Run: headless pygame with SDL's dummy video driver; simulated clock (each Clock.tick advances the game by its frame time, no real sleeping); random seed 0; keys injected as events and as key.get_pressed() state; mouse plan: one left click at the window centre at the start of phase 2, then a move to the lower-right quarter at the start of phase 3; restart key SPACE tapped at the start of phases 3 and 4.
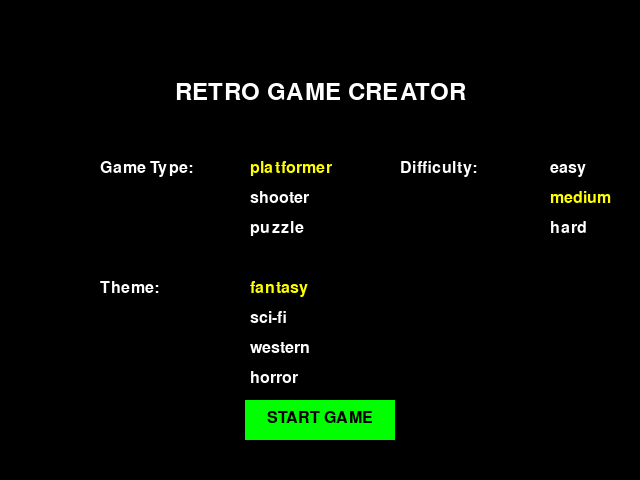
Frame 1 of 4 · flips 1–60 · no input
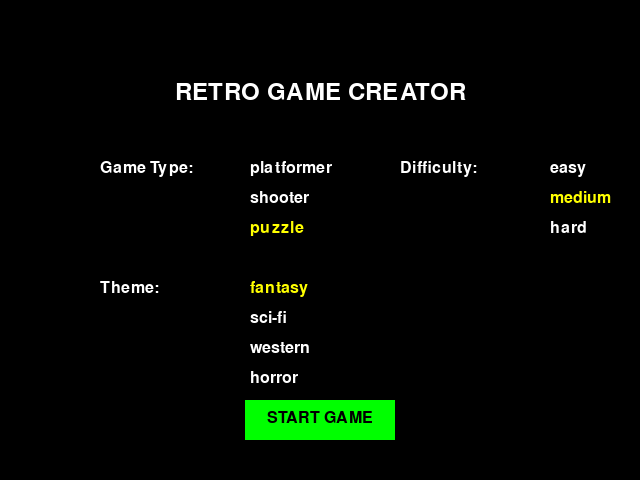
Frame 2 of 4 · flips 61–180 · clicked the window centre · tapped SPACE, RETURN · held RIGHT (→), D
Frame 3 of 4 · flips 181–300 · moved the mouse to the lower-right quarter · tapped SPACE · held DOWN (↓), S · screen unchanged from frame 2, image omitted
Frame 4 of 4 · flips 301–420 · tapped SPACE · held LEFT (←), A, UP (↑), W · screen unchanged from frame 3, image omitted

The pygame program that drew these frames:

import pygame
import sys
import random
import os

class RetroGameCreator:
    def __init__(self):
        pygame.init()
        pygame.display.set_caption("Retro Game Creator")
        
        # Default game settings
        self.screen_width = 640
        self.screen_height = 480
        self.fps = 60
        self.clock = pygame.time.Clock()
        self.screen = pygame.display.set_mode((self.screen_width, self.screen_height))
        
        # Game properties
        self.game_type = "platformer"  # Default game type
        self.theme = "fantasy"  # Default theme
        self.difficulty = "medium"  # Default difficulty
        
        # Colors
        self.BLACK = (0, 0, 0)
        self.WHITE = (255, 255, 255)
        self.RED = (255, 0, 0)
        self.GREEN = (0, 255, 0)
        self.BLUE = (0, 0, 255)
        self.YELLOW = (255, 255, 0)
        
        # Fonts
        self.title_font = pygame.font.SysFont("monospace", 36)
        self.menu_font = pygame.font.SysFont("monospace", 24)
        self.text_font = pygame.font.SysFont("monospace", 16)
        
        # Game state
        self.game_state = "menu"  # menu, setup, playing, game_over
        
        # Player properties
        self.player_x = 100
        self.player_y = 100
        self.player_width = 32
        self.player_height = 32
        self.player_speed = 5
        self.player_jump = -12
        self.player_velocity_y = 0
        self.player_on_ground = False
        self.score = 0
        self.lives = 3
        
        # Game elements
        self.platforms = []
        self.enemies = []
        self.collectibles = []
        self.gravity = 0.5
        
        # Color palettes based on themes
        self.color_palettes = {
            "fantasy": [(0, 48, 59), (255, 207, 64), (37, 188, 36), (173, 64, 255)],
            "sci-fi": [(0, 0, 64), (0, 255, 255), (64, 64, 255), (255, 0, 128)],
            "western": [(101, 67, 33), (255, 201, 102), (222, 177, 45), (170, 117, 25)],
            "horror": [(20, 20, 20), (150, 0, 0), (50, 50, 50), (200, 200, 200)],
            "cyberpunk": [(10, 10, 40), (255, 0, 140), (0, 255, 255), (255, 255, 0)]
        }
        
        # Sprite representations (simple colored rectangles for now)
        self.sprite_types = {
            "player": self.WHITE,
            "enemy": self.RED,
            "platform": self.GREEN,
            "collectible": self.YELLOW
        }
    
    def create_game(self, game_type, theme, difficulty):
        """Setup a new game with the selected parameters"""
        self.game_type = game_type
        self.theme = theme
        self.difficulty = difficulty
        
        # Reset game elements
        self.platforms = []
        self.enemies = []
        self.collectibles = []
        self.score = 0
        self.lives = 3
        
        # Setup based on game type
        if game_type == "platformer":
            self.setup_platformer()
        elif game_type == "shooter":
            self.setup_shooter()
        elif game_type == "puzzle":
            self.setup_puzzle()
        
        # Set game state to playing
        self.game_state = "playing"
    
    def setup_platformer(self):
        """Setup a platformer game"""
        # Create floor
        floor = {"x": 0, "y": self.screen_height - 40, 
                 "width": self.screen_width, "height": 40}
        self.platforms.append(floor)
        
        # Create platforms based on difficulty
        num_platforms = {"easy": 5, "medium": 8, "hard": 12}[self.difficulty]
        
        for _ in range(num_platforms):
            platform = {
                "x": random.randint(0, self.screen_width - 100),
                "y": random.randint(100, self.screen_height - 100),
                "width": random.randint(60, 200),
                "height": 20
            }
            self.platforms.append(platform)
        
        # Create enemies based on difficulty
        num_enemies = {"easy": 2, "medium": 4, "hard": 7}[self.difficulty]
        
        for _ in range(num_enemies):
            enemy = {
                "x": random.randint(100, self.screen_width - 50),
                "y": random.randint(50, self.screen_height - 100),
                "width": 30,
                "height": 30,
                "speed": random.randint(1, 3),
                "direction": random.choice([-1, 1])
            }
            self.enemies.append(enemy)
        
        # Create collectibles
        num_collectibles = 10
        
        for _ in range(num_collectibles):
            collectible = {
                "x": random.randint(50, self.screen_width - 50),
                "y": random.randint(50, self.screen_height - 100),
                "width": 15,
                "height": 15,
                "collected": False
            }
            self.collectibles.append(collectible)
        
        # Position player
        self.player_x = 50
        self.player_y = self.screen_height - 100
        self.player_velocity_y = 0
    
    def setup_shooter(self):
        """Setup a shooter game"""
        # For shooter games, enemies come from top
        self.player_x = self.screen_width // 2 - self.player_width // 2
        self.player_y = self.screen_height - 100
        
        num_enemies = {"easy": 3, "medium": 6, "hard": 10}[self.difficulty]
        
        for _ in range(num_enemies):
            enemy = {
                "x": random.randint(50, self.screen_width - 50),
                "y": random.randint(50, 200),
                "width": 30,
                "height": 30,
                "speed": random.randint(1, 3),
                "direction": random.choice([-1, 1])
            }
            self.enemies.append(enemy)
    
    def setup_puzzle(self):
        """Setup a puzzle game"""
        # Simple puzzle with blocks to arrange
        num_blocks = {"easy": 4, "medium": 6, "hard": 9}[self.difficulty]
        
        for i in range(num_blocks):
            block = {
                "x": 100 + i * 60,
                "y": 100,
                "width": 50,
                "height": 50,
                "dragging": False,
                "goal_x": 100 + i * 60,
                "goal_y": 300
            }
            self.collectibles.append(block)  # Using collectibles as puzzle blocks
    
    def draw_menu(self):
        """Draw the main menu screen"""
        self.screen.fill(self.BLACK)
        
        # Draw title
        title = self.title_font.render("RETRO GAME CREATOR", True, self.WHITE)
        self.screen.blit(title, (self.screen_width//2 - title.get_width()//2, 80))
        
        # Draw game type options
        game_type_text = self.menu_font.render("Game Type:", True, self.WHITE)
        self.screen.blit(game_type_text, (100, 160))
        
        for i, game_type in enumerate(["platformer", "shooter", "puzzle"]):
            color = self.YELLOW if self.game_type == game_type else self.WHITE
            text = self.menu_font.render(game_type, True, color)
            self.screen.blit(text, (250, 160 + i * 30))
        
        # Draw theme options
        theme_text = self.menu_font.render("Theme:", True, self.WHITE)
        self.screen.blit(theme_text, (100, 280))
        
        for i, theme in enumerate(["fantasy", "sci-fi", "western", "horror", "cyberpunk"]):
            color = self.YELLOW if self.theme == theme else self.WHITE
            text = self.menu_font.render(theme, True, color)
            self.screen.blit(text, (250, 280 + i * 30))
        
        # Draw difficulty options
        difficulty_text = self.menu_font.render("Difficulty:", True, self.WHITE)
        self.screen.blit(difficulty_text, (400, 160))
        
        for i, difficulty in enumerate(["easy", "medium", "hard"]):
            color = self.YELLOW if self.difficulty == difficulty else self.WHITE
            text = self.menu_font.render(difficulty, True, color)
            self.screen.blit(text, (550, 160 + i * 30))
        
        # Draw start button
        pygame.draw.rect(self.screen, self.GREEN, (self.screen_width//2 - 75, 400, 150, 40))
        start_text = self.menu_font.render("START GAME", True, self.BLACK)
        self.screen.blit(start_text, (self.screen_width//2 - start_text.get_width()//2, 410))
    
    def draw_game(self):
        """Draw the game elements"""
        # Get the color palette for the current theme
        palette = self.color_palettes.get(self.theme, [(0, 0, 0), (255, 255, 255), (200, 200, 200), (100, 100, 100)])
        
        # Fill background with the theme's background color
        self.screen.fill(palette[0])
        
        # Draw platforms
        for platform in self.platforms:
            pygame.draw.rect(self.screen, palette[2], 
                             (platform["x"], platform["y"], platform["width"], platform["height"]))
        
        # Draw collectibles
        for collectible in self.collectibles:
            if not collectible.get("collected", False):
                pygame.draw.rect(self.screen, palette[1], 
                                 (collectible["x"], collectible["y"], 
                                  collectible["width"], collectible["height"]))
        
        # Draw enemies
        for enemy in self.enemies:
            pygame.draw.rect(self.screen, palette[3], 
                             (enemy["x"], enemy["y"], enemy["width"], enemy["height"]))
        
        # Draw player
        pygame.draw.rect(self.screen, self.WHITE, 
                         (self.player_x, self.player_y, self.player_width, self.player_height))
        
        # Draw score and lives
        score_text = self.text_font.render(f"SCORE: {self.score}", True, self.WHITE)
        self.screen.blit(score_text, (20, 20))
        
        lives_text = self.text_font.render(f"LIVES: {self.lives}", True, self.WHITE)
        self.screen.blit(lives_text, (self.screen_width - 150, 20))
    
    def draw_game_over(self):
        """Draw the game over screen"""
        self.screen.fill(self.BLACK)
        
        game_over_text = self.title_font.render("GAME OVER", True, self.RED)
        self.screen.blit(game_over_text, 
                         (self.screen_width//2 - game_over_text.get_width()//2, 180))
        
        score_text = self.menu_font.render(f"Final Score: {self.score}", True, self.WHITE)
        self.screen.blit(score_text, 
                         (self.screen_width//2 - score_text.get_width()//2, 240))
        
        restart_text = self.menu_font.render("Press SPACE to return to menu", True, self.WHITE)
        self.screen.blit(restart_text, 
                         (self.screen_width//2 - restart_text.get_width()//2, 300))
    
    def update_platformer(self):
        """Update game elements for platformer game"""
        keys = pygame.key.get_pressed()
        
        # Player horizontal movement
        if keys[pygame.K_LEFT]:
            self.player_x -= self.player_speed
        if keys[pygame.K_RIGHT]:
            self.player_x += self.player_speed
        
        # Keep player in bounds
        if self.player_x < 0:
            self.player_x = 0
        if self.player_x > self.screen_width - self.player_width:
            self.player_x = self.screen_width - self.player_width
        
        # Apply gravity
        self.player_velocity_y += self.gravity
        self.player_y += self.player_velocity_y
        
        # Check for platform collisions
        self.player_on_ground = False
        for platform in self.platforms:
            if (self.player_y + self.player_height >= platform["y"] and 
                self.player_y + self.player_height <= platform["y"] + platform["height"] and
                self.player_x + self.player_width > platform["x"] and 
                self.player_x < platform["x"] + platform["width"]):
                
                if self.player_velocity_y > 0:  # Only when falling
                    self.player_y = platform["y"] - self.player_height
                    self.player_velocity_y = 0
                    self.player_on_ground = True
        
        # Check for jumping
        if keys[pygame.K_SPACE] and self.player_on_ground:
            self.player_velocity_y = self.player_jump
            self.player_on_ground = False
        
        # Update enemies
        for enemy in self.enemies:
            enemy["x"] += enemy["speed"] * enemy["direction"]
            
            # Change direction if hitting screen edge
            if enemy["x"] <= 0 or enemy["x"] >= self.screen_width - enemy["width"]:
                enemy["direction"] *= -1
            
            # Check for collision with player
            if (self.player_x < enemy["x"] + enemy["width"] and
                self.player_x + self.player_width > enemy["x"] and
                self.player_y < enemy["y"] + enemy["height"] and
                self.player_y + self.player_height > enemy["y"]):
                
                self.lives -= 1
                self.player_x = 50
                self.player_y = self.screen_height - 100
                
                if self.lives <= 0:
                    self.game_state = "game_over"
        
        # Check for collectible collisions
        for collectible in self.collectibles:
            if (not collectible.get("collected", False) and
                self.player_x < collectible["x"] + collectible["width"] and
                self.player_x + self.player_width > collectible["x"] and
                self.player_y < collectible["y"] + collectible["height"] and
                self.player_y + self.player_height > collectible["y"]):
                
                collectible["collected"] = True
                self.score += 10
        
        # Check if player fell off screen
        if self.player_y > self.screen_height:
            self.lives -= 1
            self.player_x = 50
            self.player_y = self.screen_height - 100
            self.player_velocity_y = 0
            
            if self.lives <= 0:
                self.game_state = "game_over"
    
    def update_shooter(self):
        """Update game elements for shooter game"""
        keys = pygame.key.get_pressed()
        
        # Player horizontal movement
        if keys[pygame.K_LEFT]:
            self.player_x -= self.player_speed
        if keys[pygame.K_RIGHT]:
            self.player_x += self.player_speed
        
        # Keep player in bounds
        if self.player_x < 0:
            self.player_x = 0
        if self.player_x > self.screen_width - self.player_width:
            self.player_x = self.screen_width - self.player_width
            
        # Fire bullets when space is pressed
        if keys[pygame.K_SPACE] and len(self.collectibles) < 10:  # Limit number of bullets
            # Create a bullet (using collectibles list for simplicity)
            bullet = {
                "x": self.player_x + self.player_width // 2 - 5,
                "y": self.player_y,
                "width": 10,
                "height": 20,
                "collected": False
            }
            self.collectibles.append(bullet)
        
        # Update bullets
        for bullet in self.collectibles[:]:
            bullet["y"] -= 10  # Bullet speed
            
            # Remove bullets that go off-screen
            if bullet["y"] < 0:
                self.collectibles.remove(bullet)
                
            # Check for collisions with enemies
            for enemy in self.enemies[:]:
                if (bullet["x"] < enemy["x"] + enemy["width"] and
                    bullet["x"] + bullet["width"] > enemy["x"] and
                    bullet["y"] < enemy["y"] + enemy["height"] and
                    bullet["y"] + bullet["height"] > enemy["y"]):
                    
                    # Remove both bullet and enemy
                    if bullet in self.collectibles:
                        self.collectibles.remove(bullet)
                    if enemy in self.enemies:
                        self.enemies.remove(enemy)
                    self.score += 20
                    
                    # Spawn new enemy if all are destroyed
                    if len(self.enemies) == 0:
                        num_new_enemies = {"easy": 3, "medium": 6, "hard": 10}[self.difficulty]
                        for _ in range(num_new_enemies):
                            enemy = {
                                "x": random.randint(50, self.screen_width - 50),
                                "y": random.randint(50, 200),
                                "width": 30,
                                "height": 30,
                                "speed": random.randint(1, 3) + self.score // 100,  # Increase speed as score increases
                                "direction": random.choice([-1, 1])
                            }
                            self.enemies.append(enemy)
        
        # Update enemies
        for enemy in self.enemies:
            enemy["y"] += 1  # Enemies move down
            enemy["x"] += enemy["speed"] * enemy["direction"]
            
            # Change direction if hitting screen edge
            if enemy["x"] <= 0 or enemy["x"] >= self.screen_width - enemy["width"]:
                enemy["direction"] *= -1
            
            # Check for collision with player or if enemy reached bottom
            if ((self.player_x < enemy["x"] + enemy["width"] and
                 self.player_x + self.player_width > enemy["x"] and
                 self.player_y < enemy["y"] + enemy["height"] and
                 self.player_y + self.player_height > enemy["y"]) or
                enemy["y"] > self.screen_height):
                
                self.lives -= 1
                
                if enemy in self.enemies:
                    self.enemies.remove(enemy)
                    
                # Respawn enemy
                if len(self.enemies) < 3:
                    enemy = {
                        "x": random.randint(50, self.screen_width - 50),
                        "y": random.randint(50, 200),
                        "width": 30,
                        "height": 30,
                        "speed": random.randint(1, 3),
                        "direction": random.choice([-1, 1])
                    }
                    self.enemies.append(enemy)
                    
                if self.lives <= 0:
                    self.game_state = "game_over"
    
    def update_puzzle(self):
        """Update game elements for puzzle game"""
        mouse_pos = pygame.mouse.get_pos()
        mouse_pressed = pygame.mouse.get_pressed()
        
        # Handle block dragging
        for block in self.collectibles:
            block_rect = pygame.Rect(block["x"], block["y"], block["width"], block["height"])
            
            if block_rect.collidepoint(mouse_pos):
                if mouse_pressed[0]:  # Left mouse button
                    block["dragging"] = True
                elif block["dragging"]:
                    block["dragging"] = False
                    
                    # Check if block is placed near its goal
                    if (abs(block["x"] - block["goal_x"]) < 30 and
                        abs(block["y"] - block["goal_y"]) < 30):
                        block["x"] = block["goal_x"]
                        block["y"] = block["goal_y"]
                        block["collected"] = True
                        self.score += 10
            
            # Move block with mouse if dragging
            if block["dragging"]:
                block["x"] = mouse_pos[0] - block["width"] // 2
                block["y"] = mouse_pos[1] - block["height"] // 2
        
        # Check if puzzle is solved
        all_collected = all(block.get("collected", False) for block in self.collectibles)
        if all_collected:
            self.score += 100
            self.setup_puzzle()  # Create new puzzle
    
    def handle_menu_click(self, pos):
        """Handle clicks in the menu screen"""
        x, y = pos
        
        # Game type selections
        for i, game_type in enumerate(["platformer", "shooter", "puzzle"]):
            if 250 <= x <= 400 and 160 + i * 30 <= y <= 190 + i * 30:
                self.game_type = game_type
        
        # Theme selections
        for i, theme in enumerate(["fantasy", "sci-fi", "western", "horror", "cyberpunk"]):
            if 250 <= x <= 400 and 280 + i * 30 <= y <= 310 + i * 30:
                self.theme = theme
        
        # Difficulty selections
        for i, difficulty in enumerate(["easy", "medium", "hard"]):
            if 550 <= x <= 650 and 160 + i * 30 <= y <= 190 + i * 30:
                self.difficulty = difficulty
        
        # Start button
        if self.screen_width//2 - 75 <= x <= self.screen_width//2 + 75 and 400 <= y <= 440:
            self.create_game(self.game_type, self.theme, self.difficulty)
    
    def run(self):
        """Main game loop"""
        running = True
        
        while running:
            # Handle events
            for event in pygame.event.get():
                if event.type == pygame.QUIT:
                    running = False
                
                if event.type == pygame.MOUSEBUTTONDOWN:
                    if self.game_state == "menu":
                        self.handle_menu_click(event.pos)
                
                if event.type == pygame.KEYDOWN:
                    if event.key == pygame.K_ESCAPE:
                        if self.game_state == "playing":
                            self.game_state = "menu"
                        else:
                            running = False
                    
                    if event.key == pygame.K_SPACE and self.game_state == "game_over":
                        self.game_state = "menu"
            
            # Update game state
            if self.game_state == "playing":
                if self.game_type == "platformer":
                    self.update_platformer()
                elif self.game_type == "shooter":
                    self.update_shooter()
                elif self.game_type == "puzzle":
                    self.update_puzzle()
            
            # Draw the appropriate screen
            if self.game_state == "menu":
                self.draw_menu()
            elif self.game_state == "playing":
                self.draw_game()
            elif self.game_state == "game_over":
                self.draw_game_over()
            
            # Update the display
            pygame.display.flip()
            self.clock.tick(self.fps)
        
        pygame.quit()

if __name__ == "__main__":
    game_creator = RetroGameCreator()
    game_creator.run()
